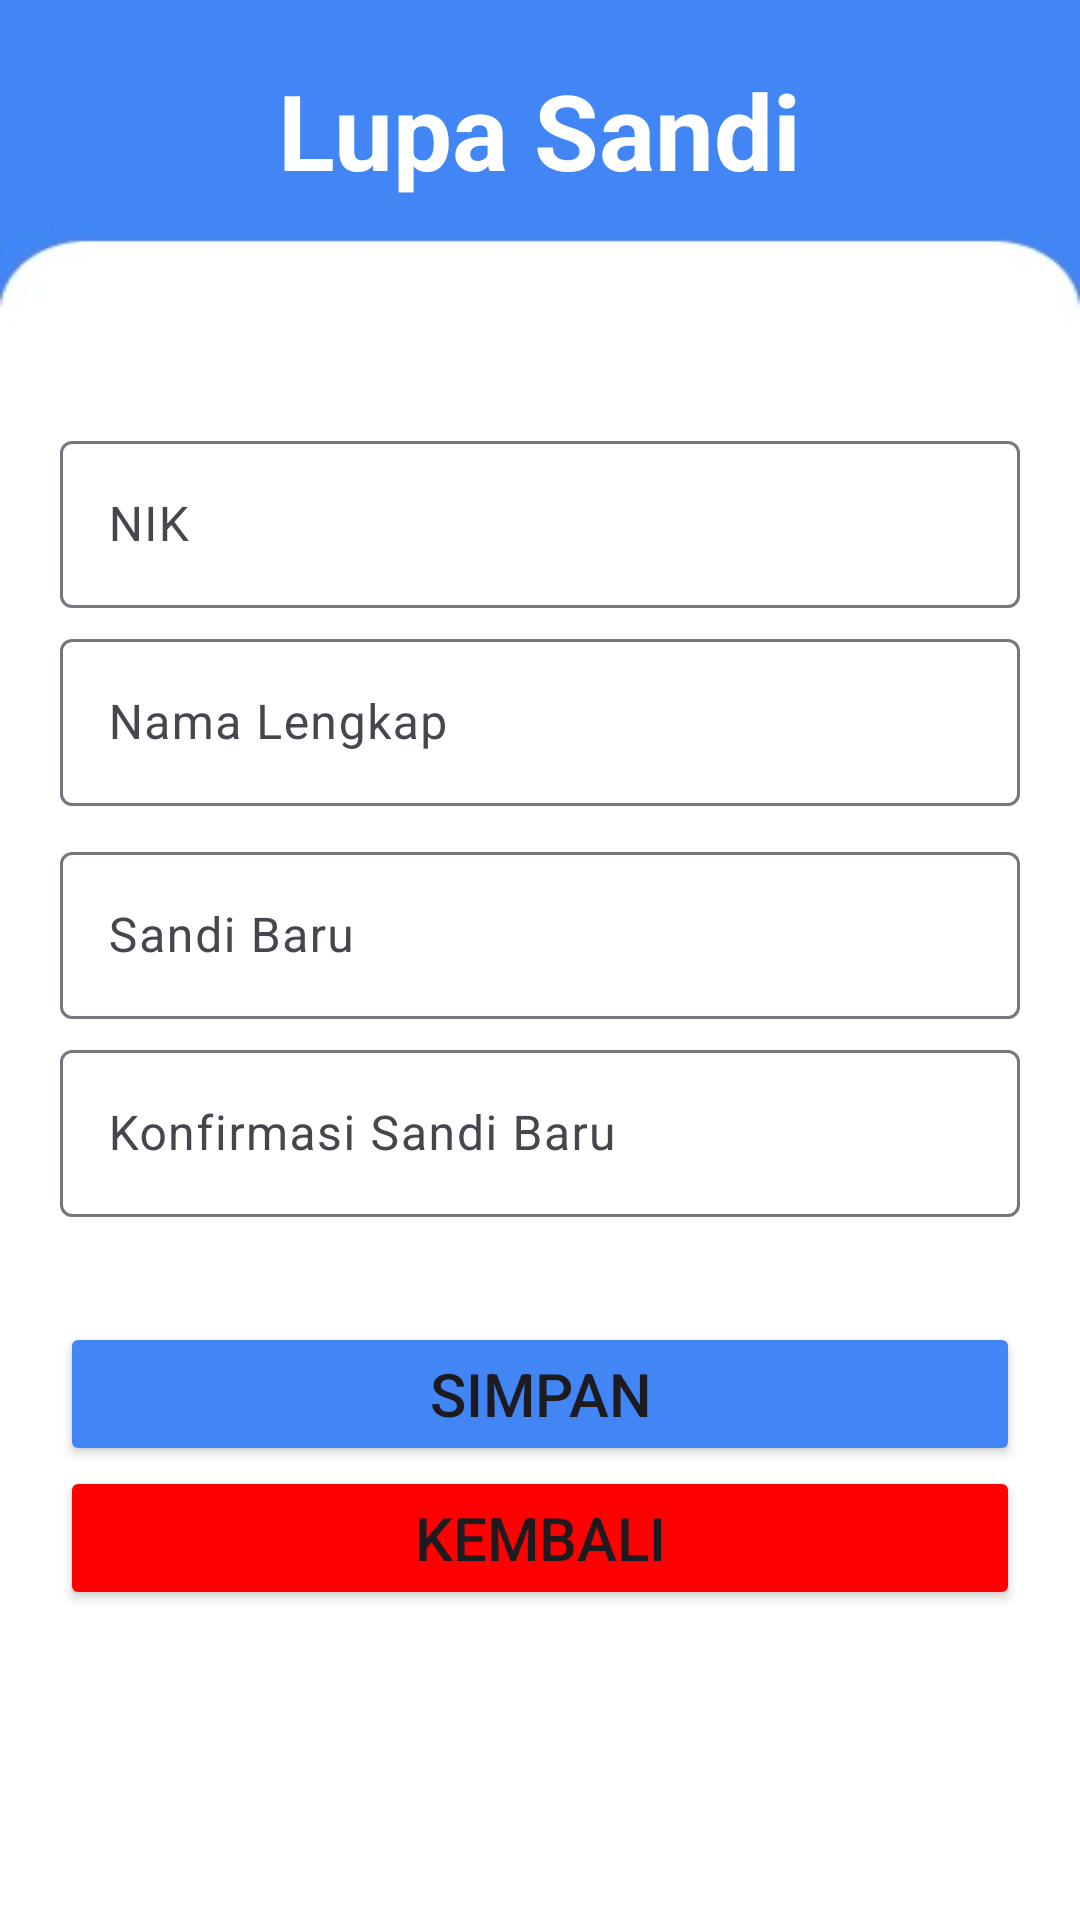

Write the Android layout XML for this screen, with the resource values it uses.
<!-- AndroidManifest.xml: application theme Theme.Percobaan -->
<!-- res/layout/lupa_sandi.xml -->
<?xml version="1.0" encoding="utf-8"?>
<LinearLayout
    xmlns:app="http://schemas.android.com/apk/res-auto"
    xmlns:tools="http://schemas.android.com/tools"
    xmlns:android="http://schemas.android.com/apk/res/android"
    android:layout_height="match_parent"
    android:layout_width="match_parent"
    android:background="@color/white"
    android:orientation="vertical">

    <RelativeLayout
        android:focusableInTouchMode="true"
        android:id="@+id/lupaLayout"
        android:layout_width="match_parent"
        android:layout_height="wrap_content"
        android:orientation="vertical"
        android:background="@drawable/bg"
        android:padding="20dp">

        <TextView
            android:layout_width="wrap_content"
            android:layout_height="wrap_content"
            android:text="Lupa Sandi"
            android:textColor="@color/white"
            android:textSize="35dp"
            android:textStyle="bold"
            android:layout_centerHorizontal="true"
            android:id="@+id/textlupasandi"/>

        <LinearLayout
            android:layout_width="match_parent"
            android:layout_height="wrap_content"
            android:layout_marginTop="70dp"
            android:layout_marginBottom="10dp"
            android:orientation="vertical"
            android:layout_below="@+id/textlupasandi">

            <com.google.android.material.textfield.TextInputLayout
                android:layout_width="match_parent"
                android:layout_height="wrap_content"
                android:layout_marginTop="5dp"
                app:boxBackgroundColor="@color/white">

                <EditText
                    android:id="@+id/EditTextNIKLupa"
                    android:layout_width="match_parent"
                    android:layout_height="wrap_content"
                    android:hint="NIK"
                    android:inputType="number"
                    android:digits="0123456789"
                    android:singleLine="true"/>

            </com.google.android.material.textfield.TextInputLayout>

            <com.google.android.material.textfield.TextInputLayout
                android:layout_width="match_parent"
                android:layout_height="wrap_content"
                android:layout_marginTop="5dp"
                app:boxBackgroundColor="@color/white">

                <EditText
                    android:layout_width="match_parent"
                    android:layout_height="wrap_content"
                    android:layout_centerVertical="true"
                    android:hint="Nama Lengkap"
                    android:textColor="@color/black"
                    android:textColorHint="@color/black"
                    android:id="@+id/EditTextNamaLupa"
                    android:singleLine="true"
                    android:inputType="textPersonName"
                    android:digits="abcdefghijklmnopqrstuvwxyzABCDEFGHIJKLMNOPQRSTUVWXYZ "/>

            </com.google.android.material.textfield.TextInputLayout>

            <ImageButton
                android:id="@+id/btn_eyeLup"
                android:layout_width="wrap_content"
                android:layout_height="wrap_content"
                android:layout_gravity="end|bottom"
                android:layout_marginEnd="8dp"
                android:layout_marginTop="5dp"
                android:background="?android:attr/selectableItemBackgroundBorderless"
                android:src="@drawable/ic_eye" />

            <com.google.android.material.textfield.TextInputLayout
                android:layout_width="match_parent"
                android:layout_height="wrap_content"
                android:layout_marginTop="5dp"
                app:boxBackgroundColor="@color/white">

                <EditText
                    android:id="@+id/EditTextPassBaru"
                    android:layout_width="match_parent"
                    android:layout_height="wrap_content"
                    android:hint="Sandi Baru"
                    android:inputType="textPassword"
                    android:singleLine="true"/>

                
                
                
                
                
                
                
                
                

            </com.google.android.material.textfield.TextInputLayout>



            <com.google.android.material.textfield.TextInputLayout
                android:layout_width="match_parent"
                android:layout_height="wrap_content"
                android:layout_marginTop="5dp"
                app:boxBackgroundColor="@color/white">


                <EditText
                    android:id="@+id/EditTextPassBaruKon"
                    android:layout_width="match_parent"
                    android:layout_height="wrap_content"
                    android:hint="Konfirmasi Sandi Baru"
                    android:inputType="textPassword"
                    android:singleLine="true"/>

            </com.google.android.material.textfield.TextInputLayout>

            <Button
                android:id="@+id/btnSimpan"
                android:layout_width="match_parent"
                android:layout_height="wrap_content"
                android:layout_gravity="center"
                android:text="SIMPAN"
                android:textSize="20dp"
                android:backgroundTint="@color/biru"
                android:layout_marginTop="35dp"/>

            <Button
                android:id="@+id/ButtonKembali"
                android:layout_width="match_parent"
                android:layout_height="wrap_content"
                android:layout_gravity="center"
                android:text="KEMBALI"
                android:textSize="20dp"
                android:backgroundTint="@color/merah"/>
        </LinearLayout>
    </RelativeLayout>
</LinearLayout>
<!-- resources referenced by this layout -->
<resources>
  <color name="biru">#4285F4</color>
  <color name="black">#FF000000</color>
  <color name="merah">#FF0000</color>
  <color name="white">#FFFFFFFF</color>
  <!-- drawable bg: jpeg bitmap (drawable, 7282 bytes) -->
  <style name="Theme.Percobaan" parent="Base.Theme.Percobaan" />
  <style name="Base.Theme.Percobaan" parent="Theme.Material3.DayNight.NoActionBar">
          
          
          <item name="android:statusBarColor">#4285F4</item>
      </style>
</resources>
